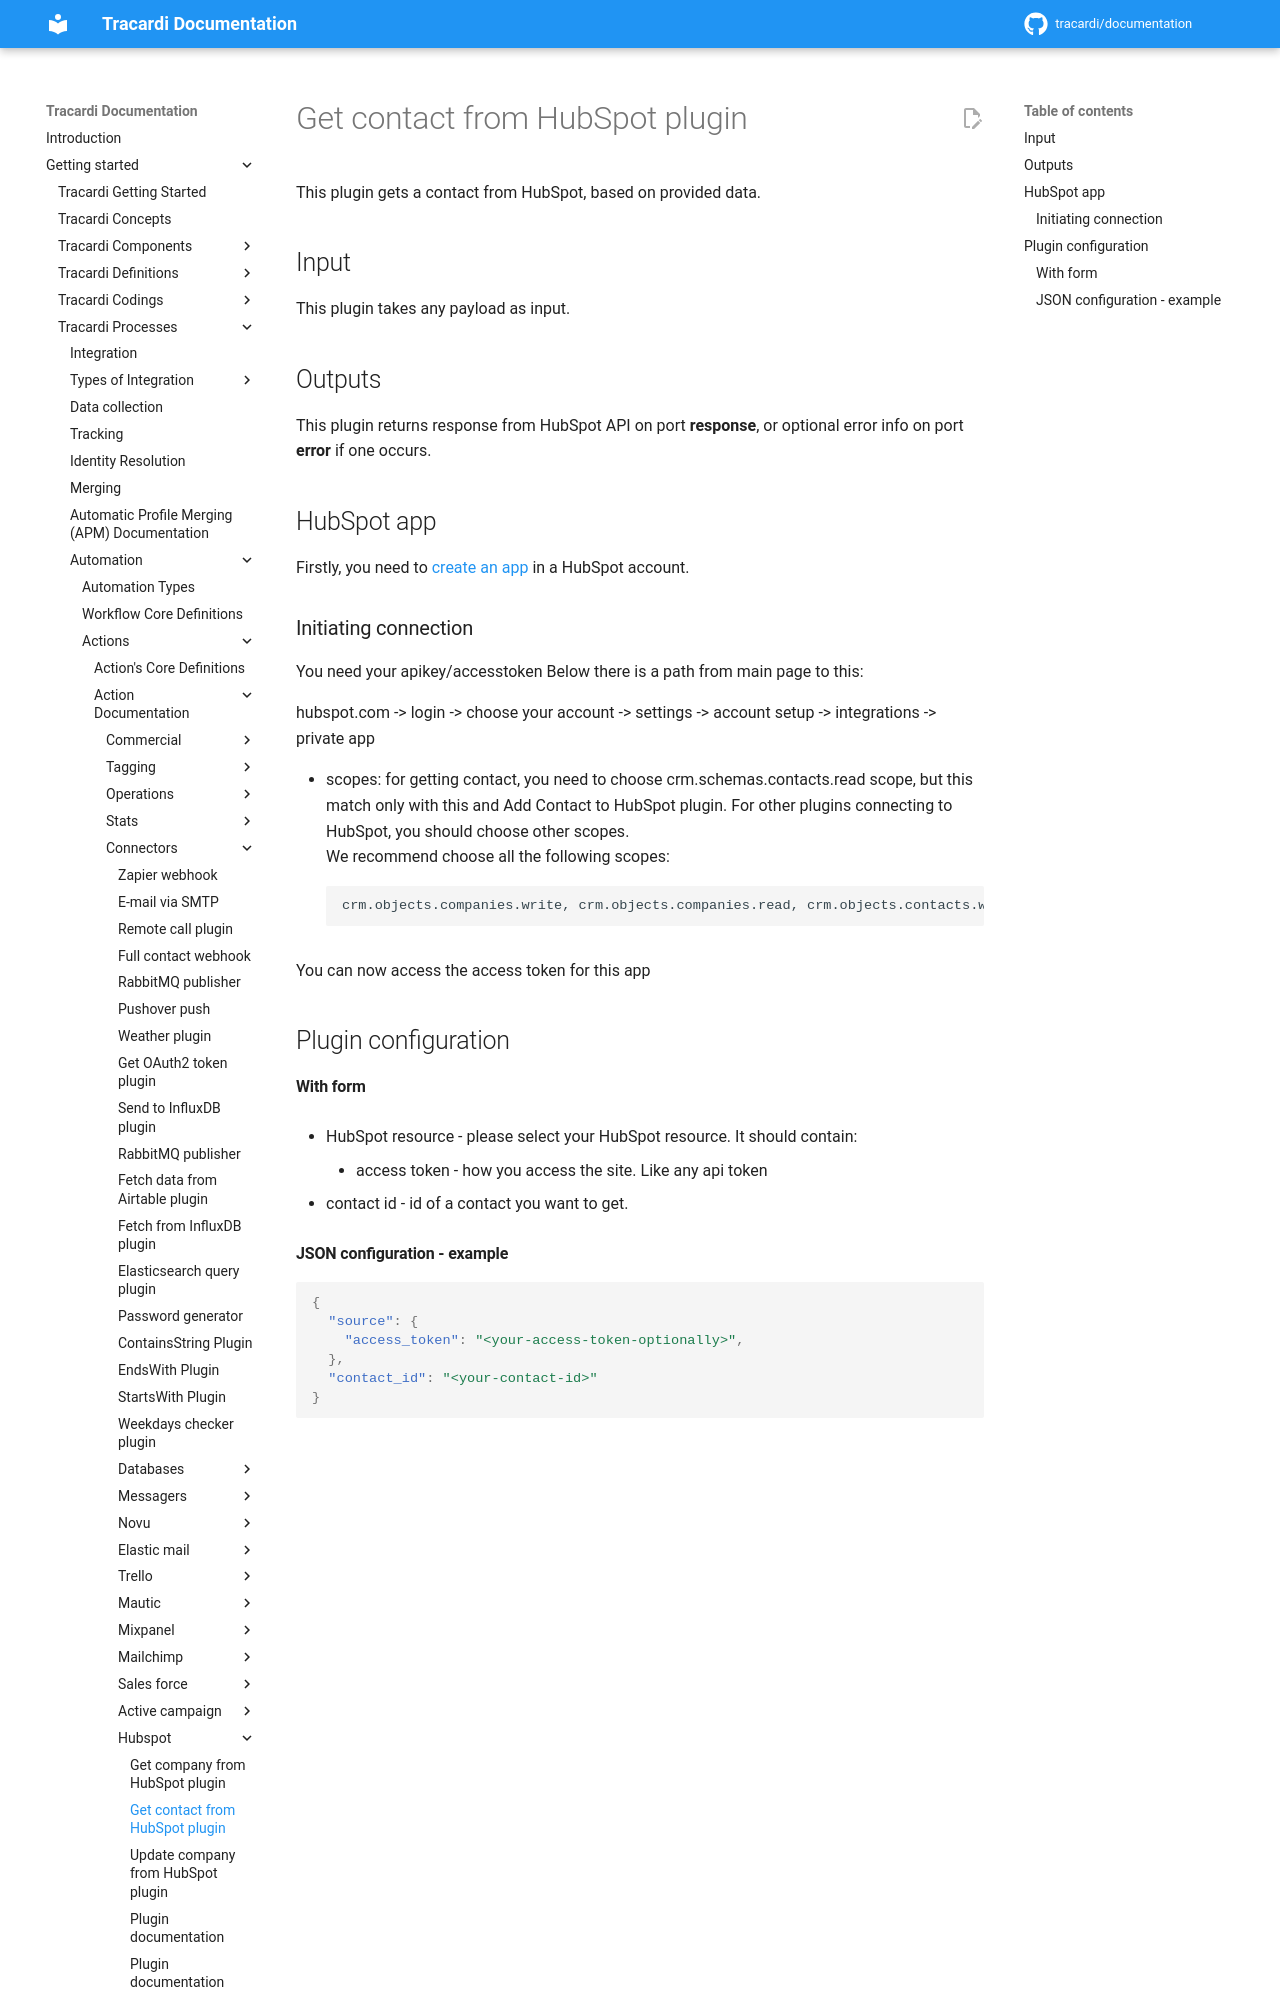

repository: Tracardi/documentation · page: 1.1.x/getting_started/processes/workflow/actions/hubspot_get_contact_action/index.html · generator: mkdocs

# Get contact from HubSpot plugin

This plugin gets a contact from HubSpot, based on provided data.

## Input
This plugin takes any payload as input.

## Outputs
This plugin returns response from HubSpot API on port **response**, or optional
error info on port **error** if one occurs.

## HubSpot app
Firstly, you need to [create an app](https://developers.hubspot.com/docs/api/private-apps#create-a-private-app) in 
a HubSpot account.
